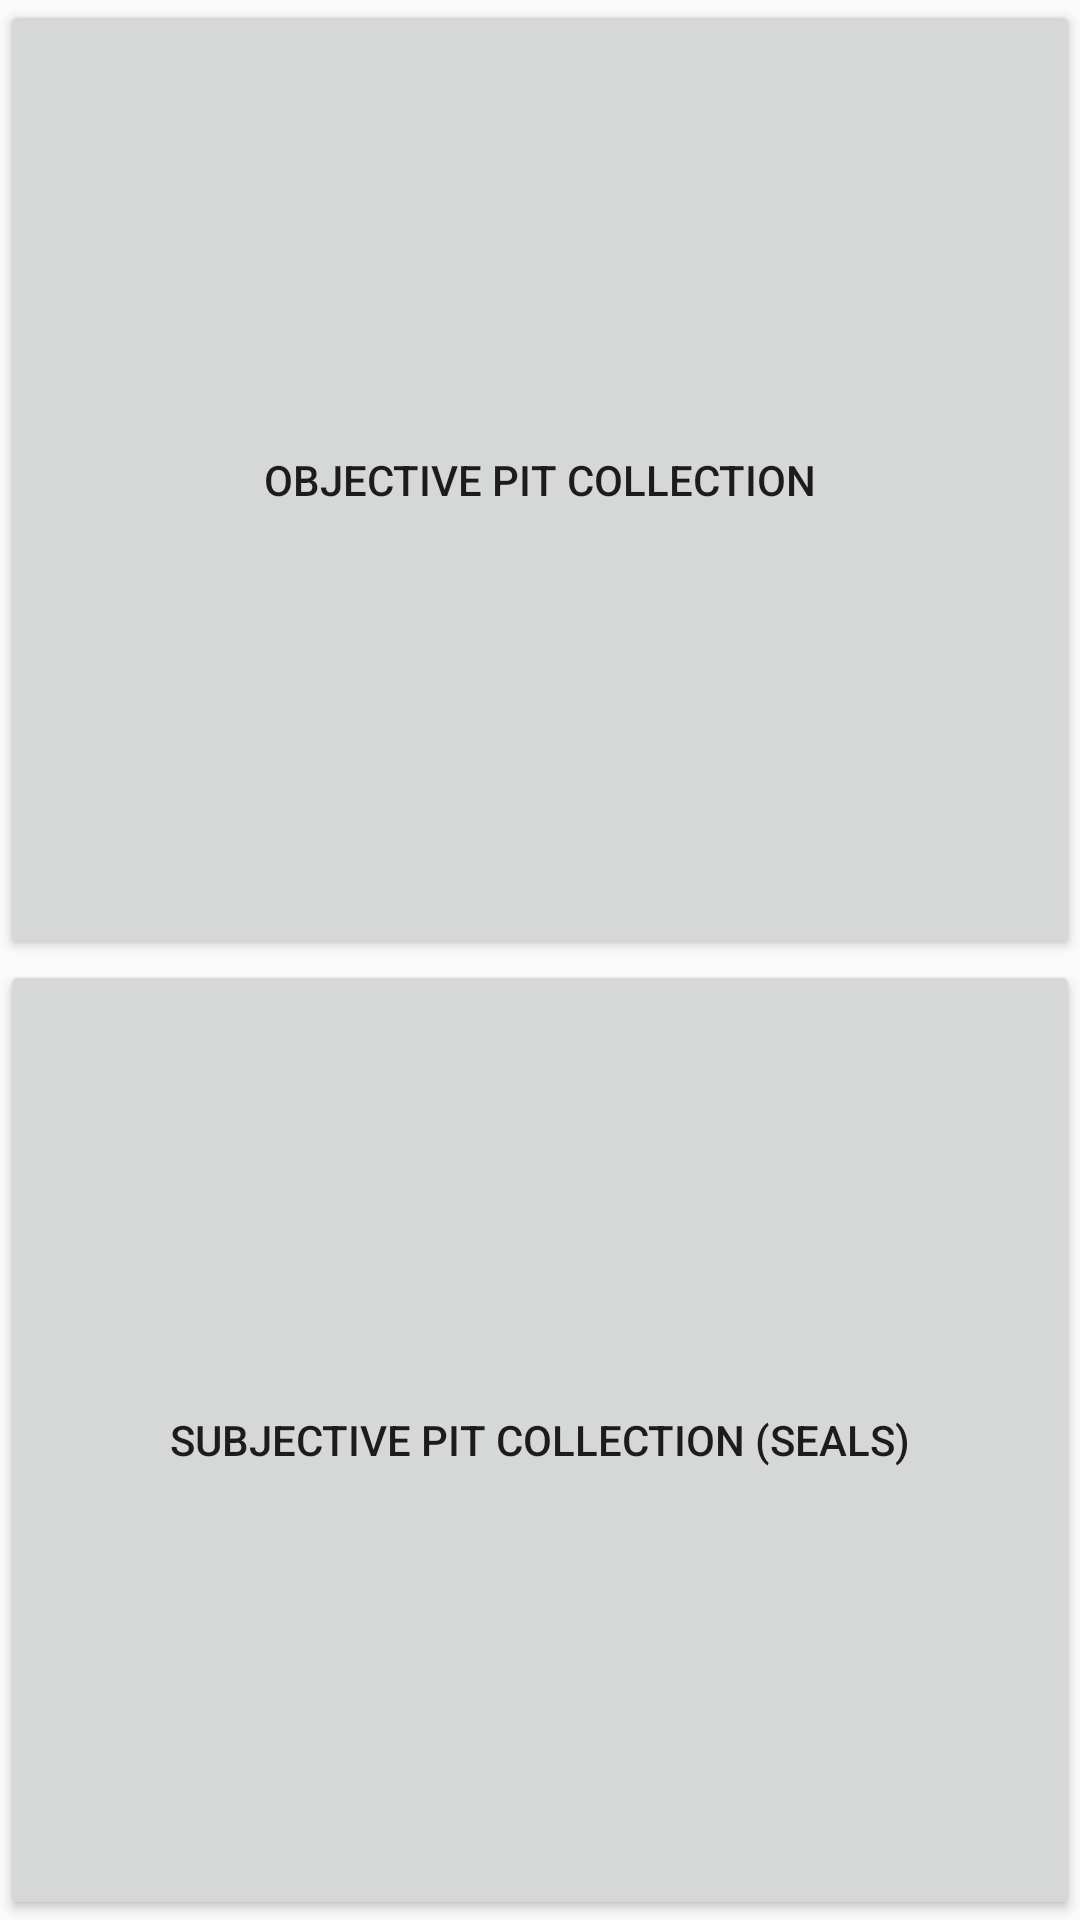

Reconstruct the res/layout file that produces this screen, plus the resources it refers to.
<!-- AndroidManifest.xml: application theme AppTheme -->
<!-- res/layout/mode_collection_select_activity.xml -->
<?xml version="1.0" encoding="utf-8"?>
<LinearLayout xmlns:android="http://schemas.android.com/apk/res/android"
    android:orientation="vertical"
    android:layout_width="match_parent"
    android:layout_height="match_parent">

    <Button
        android:id="@+id/btn_objective_collection_mode"
        android:layout_width="match_parent"
        android:layout_height="0dp"
        android:text="@string/collection_objective"
        android:layout_weight="1" />

    <Button
        android:id="@+id/btn_subjective_collection_mode"
        android:layout_width="match_parent"
        android:layout_height="0dp"
        android:text="@string/collection_subjective"
        android:layout_weight="1" />
</LinearLayout>
<!-- resources referenced by this layout -->
<resources>
  <string name="collection_objective">Objective Pit Collection</string>
  <string name="collection_subjective">Subjective Pit Collection (SEALs)</string>
  <style name="AppTheme" parent="Theme.AppCompat.Light.DarkActionBar">
          
          <item name="colorPrimary">@color/colorPrimary</item>
          <item name="colorPrimaryDark">@color/colorPrimaryDark</item>
          <item name="colorAccent">@color/colorAccent</item>
      </style>
  <color name="colorPrimary">#008577</color>
  <color name="colorPrimaryDark">#00574B</color>
  <color name="colorAccent">#D81B60</color>
</resources>
